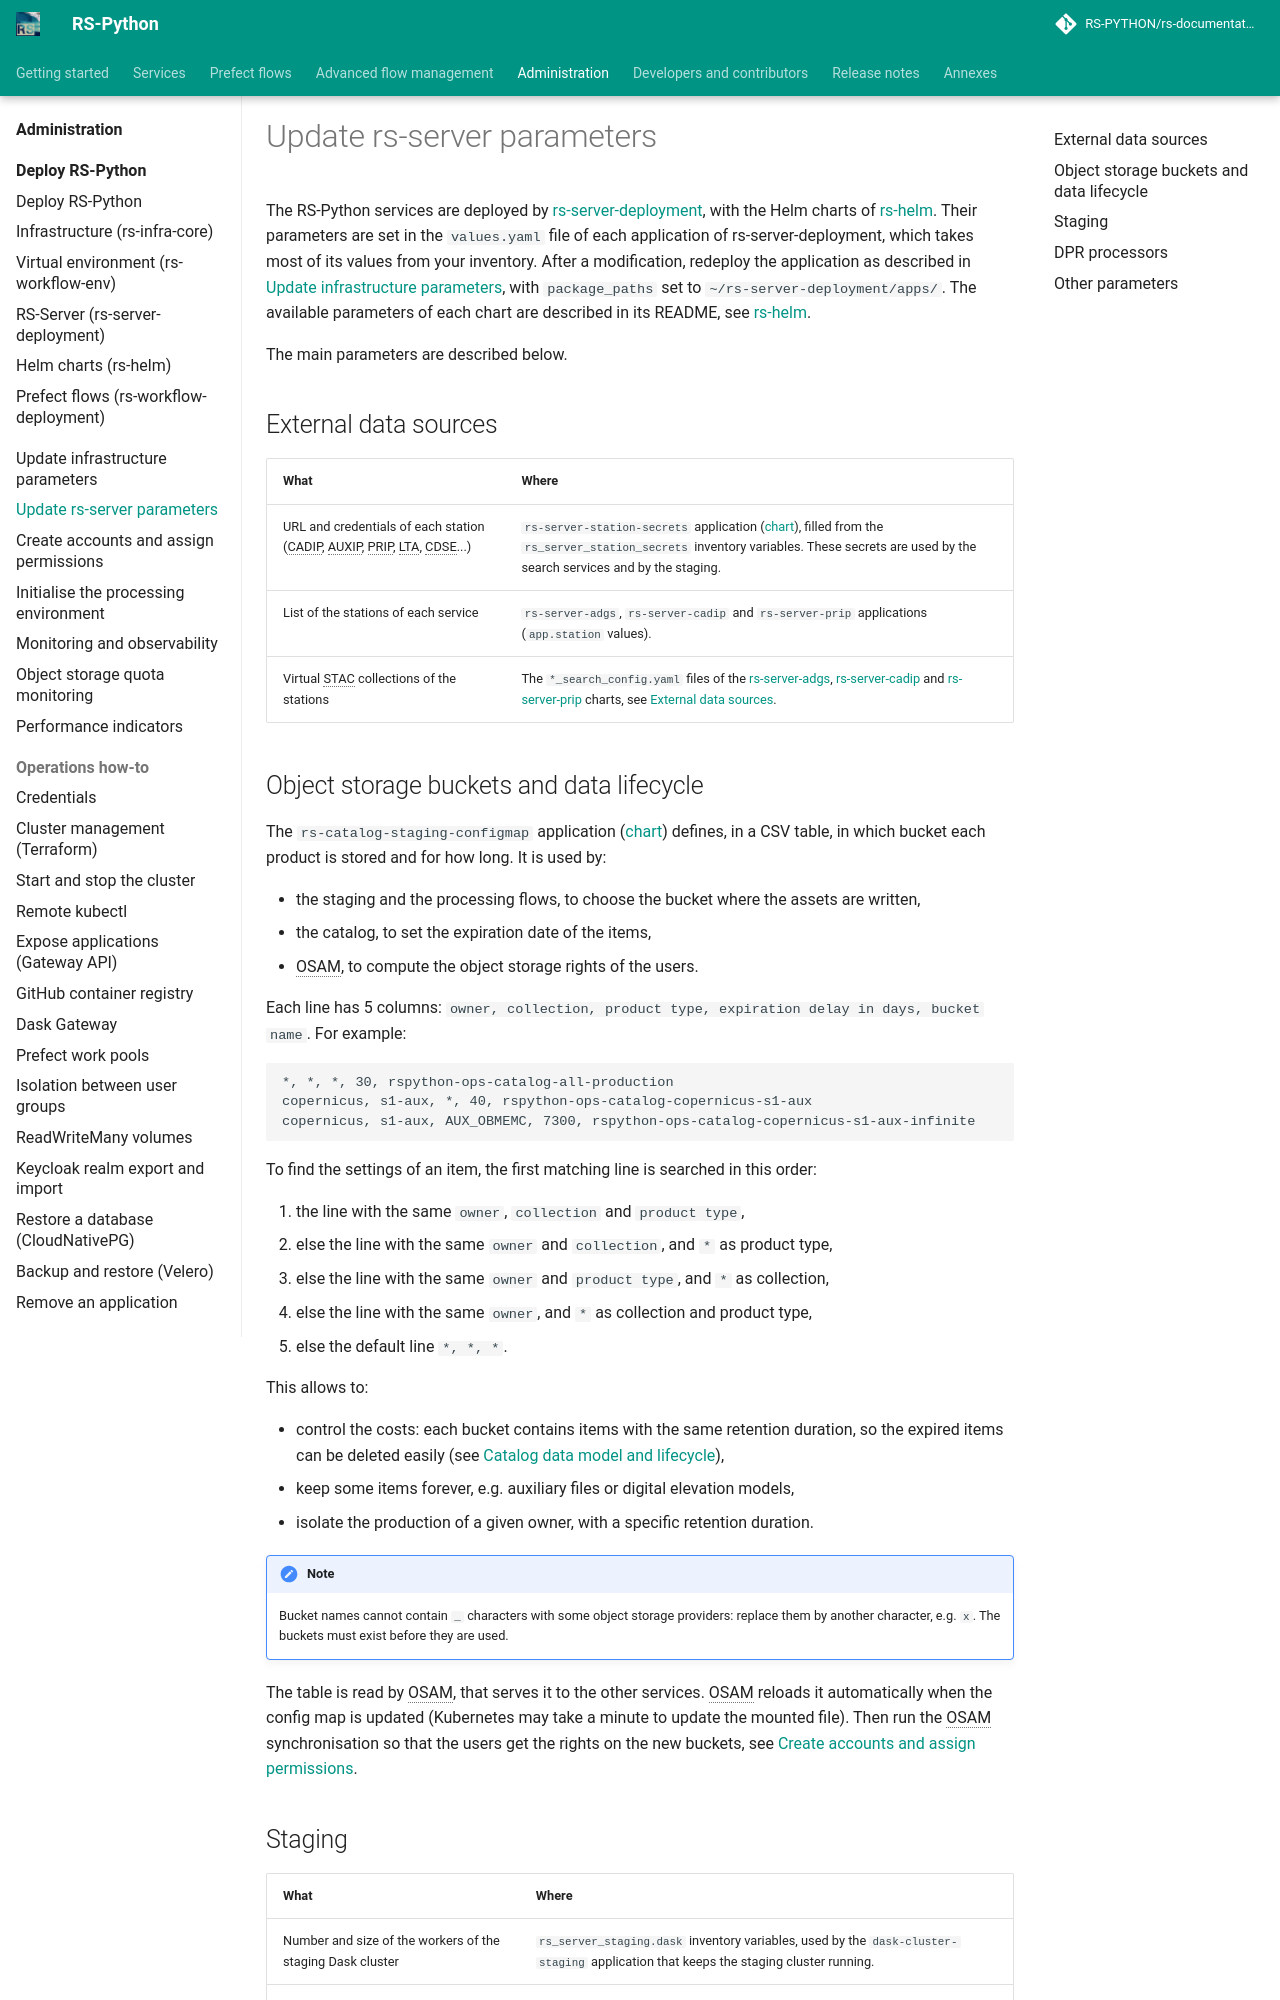

repository: RS-PYTHON/rs-documentation · page: administration/update-rs-server/index.html · generator: mkdocs

# Update rs-server parameters

The RS-Python services are deployed by [rs-server-deployment](../rs-server-deployment/README.md), with the Helm
charts of [rs-helm](../rs-helm/README.md). Their parameters are set in the `values.yaml` file of each application of
rs-server-deployment, which takes most of its values from your inventory. After a modification, redeploy the
application as described in [Update infrastructure parameters](update-infrastructure.md), with
`package_paths` set to `~/rs-server-deployment/apps/`. The available parameters of each chart are described in its
README, see [rs-helm](../rs-helm/README.md).

The main parameters are described below.

## External data sources

| What | Where |
|---|---|
| URL and credentials of each station (CADIP, AUXIP, PRIP, LTA, CDSE...) | `rs-server-station-secrets` application ([chart](https://github.com/RS-PYTHON/rs-helm/blob/develop/charts/rs-server-station-secrets/README.md)), filled from the `rs_server_station_secrets` inventory variables. These secrets are used by the search services and by the staging. |
| List of the stations of each service | `rs-server-adgs`, `rs-server-cadip` and `rs-server-prip` applications (`app.station` values). |
| Virtual STAC collections of the stations | The `*_search_config.yaml` files of the [rs-server-adgs](https://github.com/RS-PYTHON/rs-helm/tree/develop/charts/rs-server-adgs/config), [rs-server-cadip](https://github.com/RS-PYTHON/rs-helm/tree/develop/charts/rs-server-cadip/config) and [rs-server-prip](https://github.com/RS-PYTHON/rs-helm/tree/develop/charts/rs-server-prip/config) charts, see [External data sources](../rs-server/docs/doc/users/external-data-sources.md#collections). |
